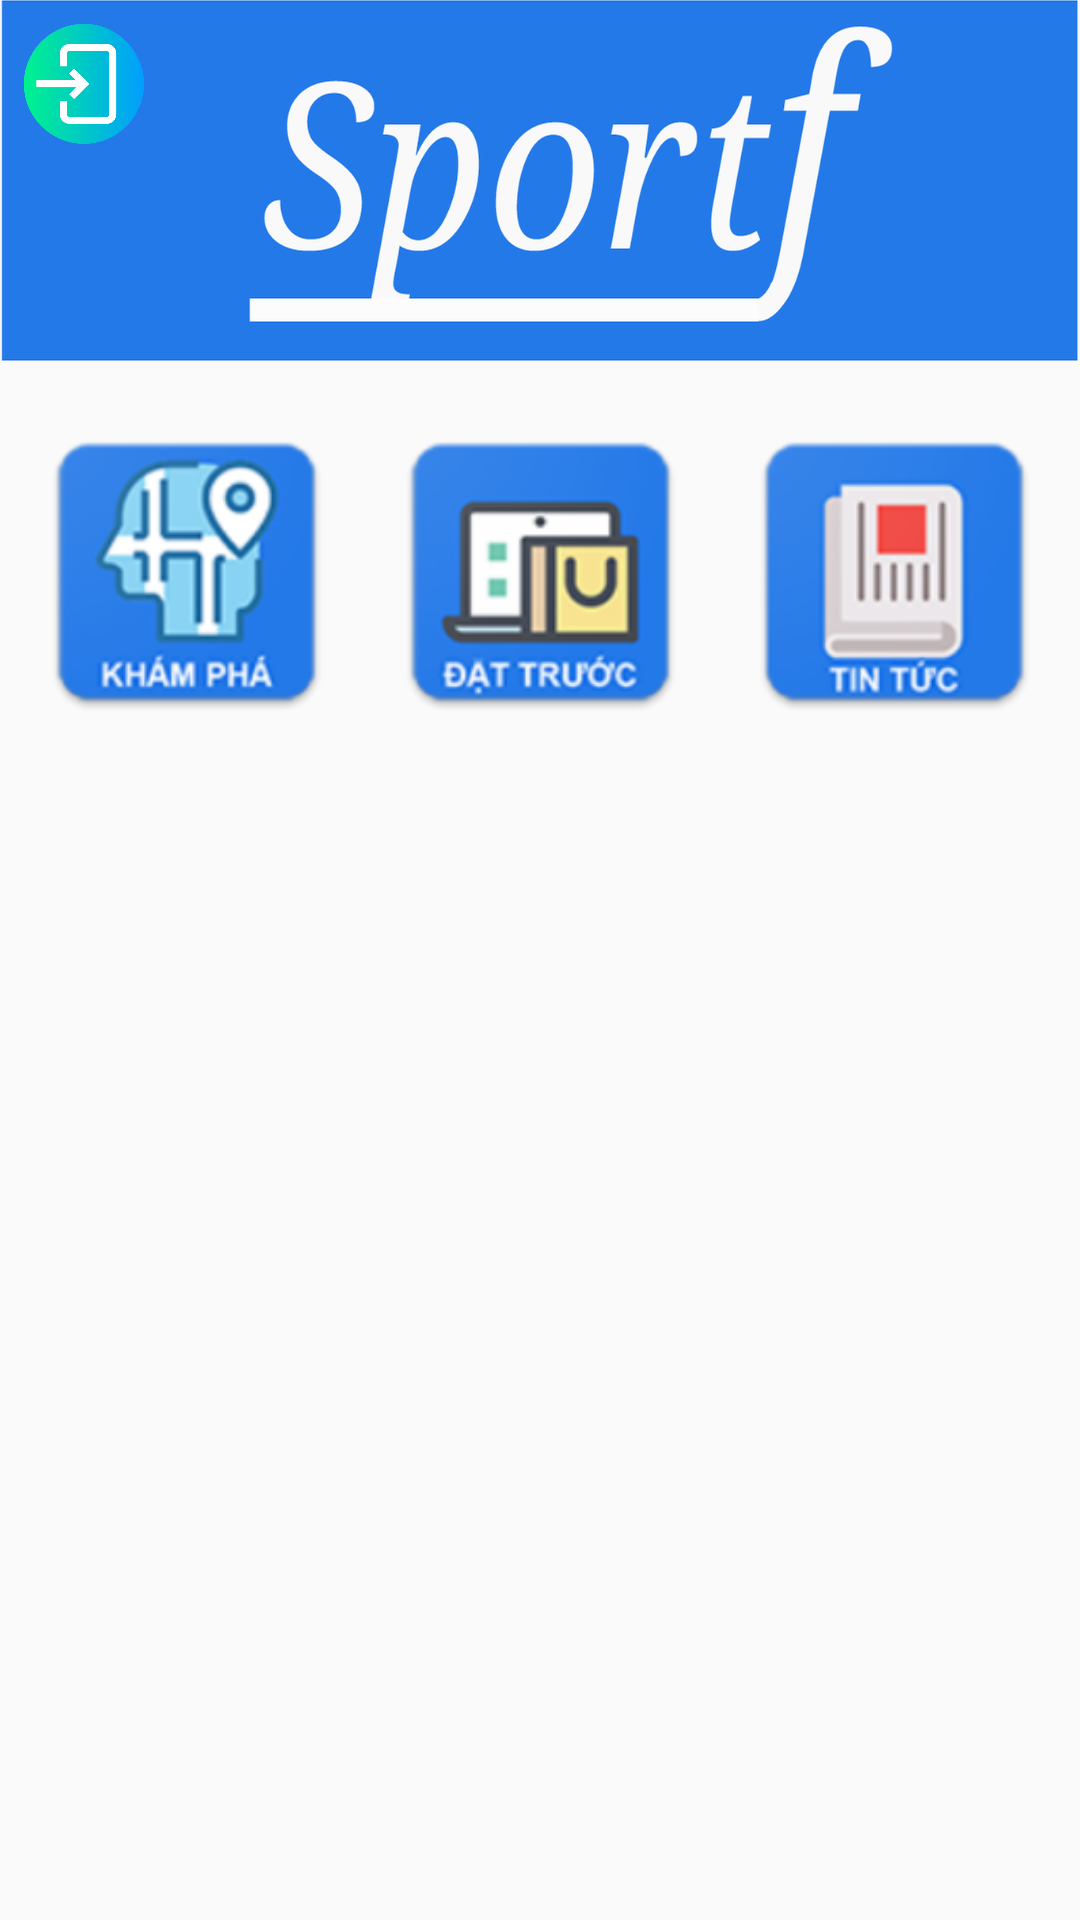

The Android layout XML behind this screen, and the referenced resources:
<!-- AndroidManifest.xml: application theme Theme.AppCompat.Light.NoActionBar -->
<!-- res/layout/activity_main.xml -->
<?xml version="1.0" encoding="utf-8"?>
<android.support.constraint.ConstraintLayout xmlns:android="http://schemas.android.com/apk/res/android"
    xmlns:app="http://schemas.android.com/apk/res-auto"
    xmlns:tools="http://schemas.android.com/tools"
    android:layout_width="match_parent"
    android:layout_height="match_parent"
    tools:context=".MainActivity">

    <ImageView
        android:id="@+id/imageView"
        android:layout_width="0dp"
        android:layout_height="wrap_content"
        android:scaleType="fitXY"
        app:layout_constraintEnd_toEndOf="parent"
        app:layout_constraintHorizontal_bias="0.0"
        app:layout_constraintStart_toStartOf="parent"
        app:layout_constraintTop_toTopOf="parent"
        app:srcCompat="@mipmap/logongang" />


    <ImageButton
        android:id="@+id/btnkhampha"
        android:layout_width="100dp"
        android:layout_height="100dp"
        android:layout_alignParentStart="true"
        android:layout_centerVertical="true"
        android:layout_marginEnd="18dp"
        android:background="@android:color/transparent"
        android:scaleType="fitCenter"
        app:layout_constraintEnd_toStartOf="@+id/btndattruoc"
        app:layout_constraintTop_toTopOf="@+id/btndattruoc"
        app:srcCompat="@mipmap/khampha" />

    <ImageButton
        android:id="@+id/btndattruoc"
        android:layout_width="100dp"
        android:layout_height="100dp"
        android:layout_centerVertical="true"
        android:layout_marginStart="8dp"
        android:layout_marginTop="20dp"
        android:layout_marginEnd="8dp"
        android:layout_toEndOf="@+id/btnkhampha"
        android:background="@android:color/transparent"
        android:scaleType="fitCenter"
        app:layout_constraintEnd_toEndOf="parent"
        app:layout_constraintStart_toStartOf="parent"
        app:layout_constraintTop_toBottomOf="@+id/imageView"
        app:srcCompat="@mipmap/dattruoc" />

    <ImageButton
        android:id="@+id/btntintuc"
        android:layout_width="100dp"
        android:layout_height="100dp"
        android:layout_centerVertical="true"
        android:layout_marginStart="18dp"
        android:layout_toEndOf="@+id/btndattruoc"
        android:background="@android:color/transparent"
        android:scaleType="fitCenter"
        app:layout_constraintStart_toEndOf="@+id/btndattruoc"
        app:layout_constraintTop_toTopOf="@+id/btndattruoc"
        app:srcCompat="@mipmap/tintuc" />


    <ListView
        android:id="@+id/listSanbong"
        android:layout_width="0dp"
        android:layout_height="0dp"
        android:layout_marginTop="20dp"
        app:layout_constraintBottom_toBottomOf="parent"
        app:layout_constraintEnd_toEndOf="parent"
        app:layout_constraintStart_toStartOf="parent"
        app:layout_constraintTop_toBottomOf="@+id/btndattruoc" />

    <ImageButton
        android:id="@+id/imageButtonDangNhap"
        android:layout_width="40dp"
        android:layout_height="40dp"
        android:layout_marginStart="8dp"
        android:layout_marginTop="8dp"
        android:background="@android:color/transparent"
        android:scaleType="fitXY"
        app:layout_constraintStart_toStartOf="parent"
        app:layout_constraintTop_toTopOf="parent"
        app:srcCompat="@mipmap/enter" />

</android.support.constraint.ConstraintLayout>
<!-- resources referenced by this layout -->
<resources>
  <!-- mipmap dattruoc: png bitmap (mipmap-hdpi, 6110 bytes) -->
  <!-- mipmap enter: png bitmap (mipmap-hdpi, 18255 bytes) -->
  <!-- mipmap khampha: png bitmap (mipmap-hdpi, 6993 bytes) -->
  <!-- mipmap logongang: png bitmap (mipmap-mdpi, 14064 bytes) -->
  <!-- mipmap tintuc: png bitmap (mipmap-hdpi, 5050 bytes) -->
</resources>
